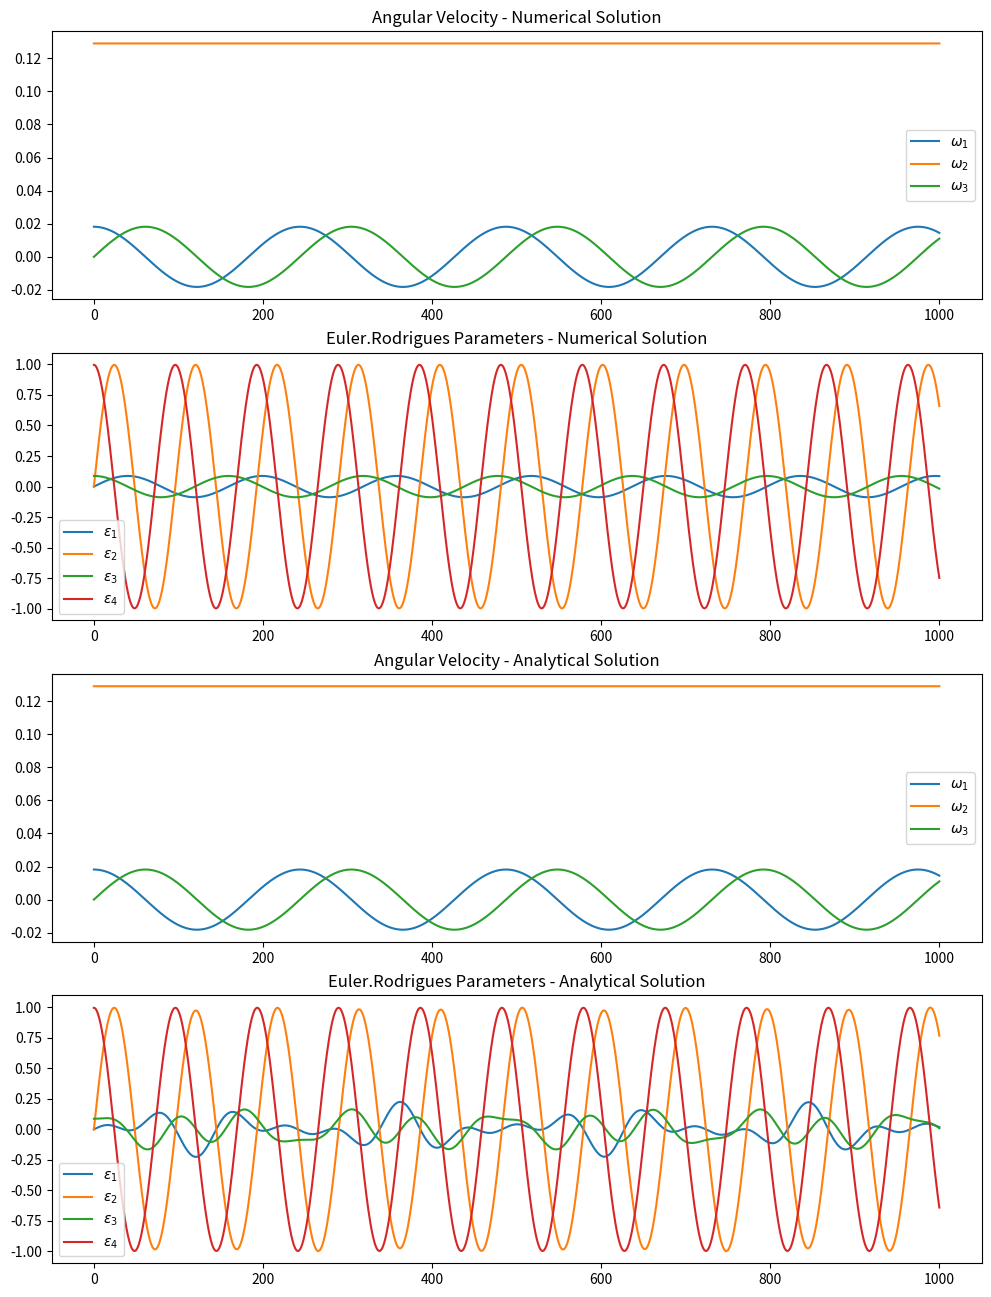
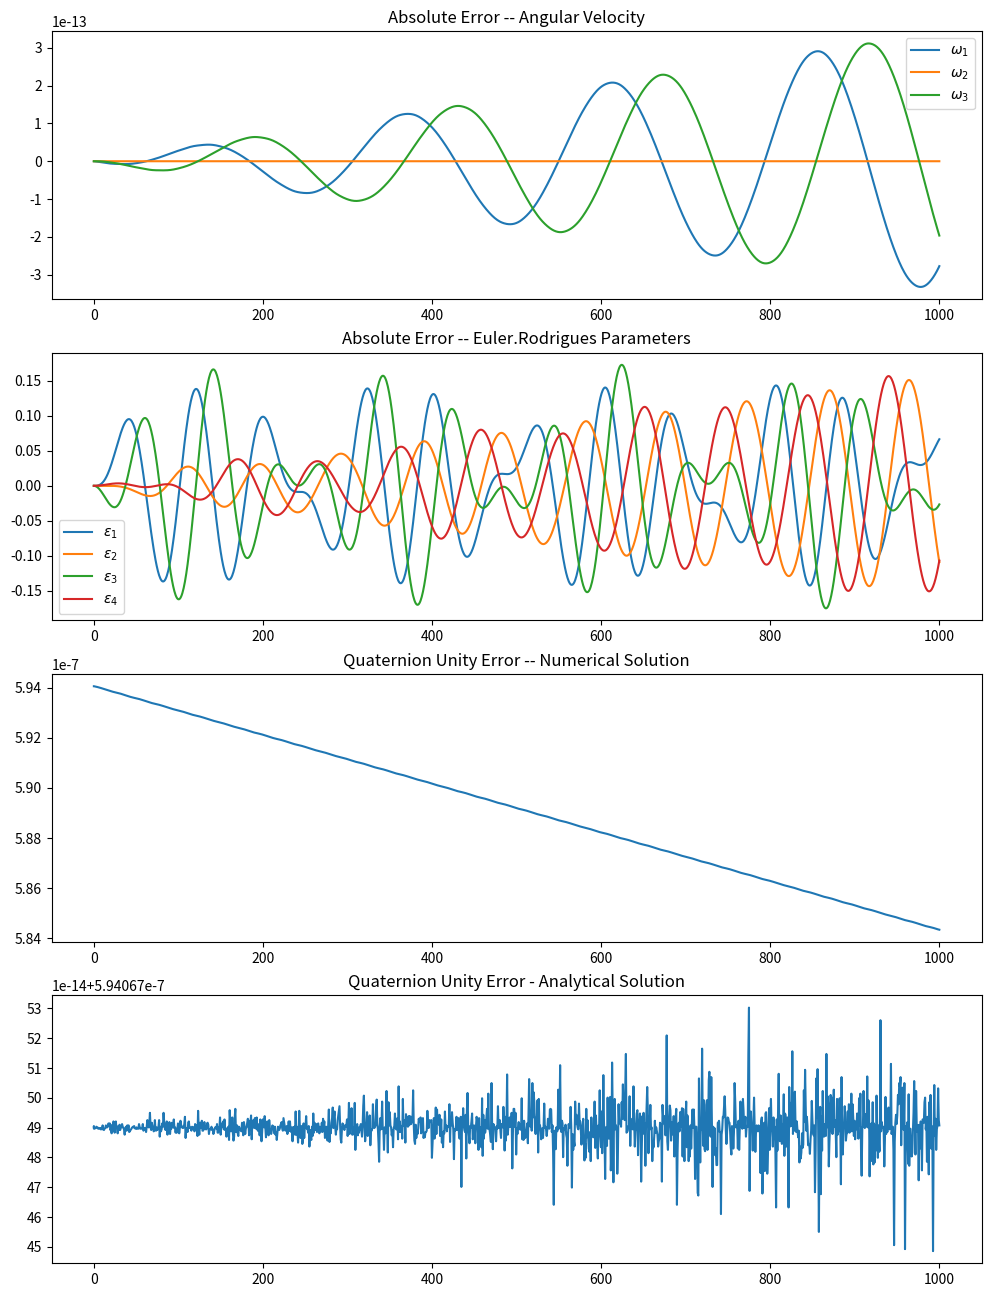
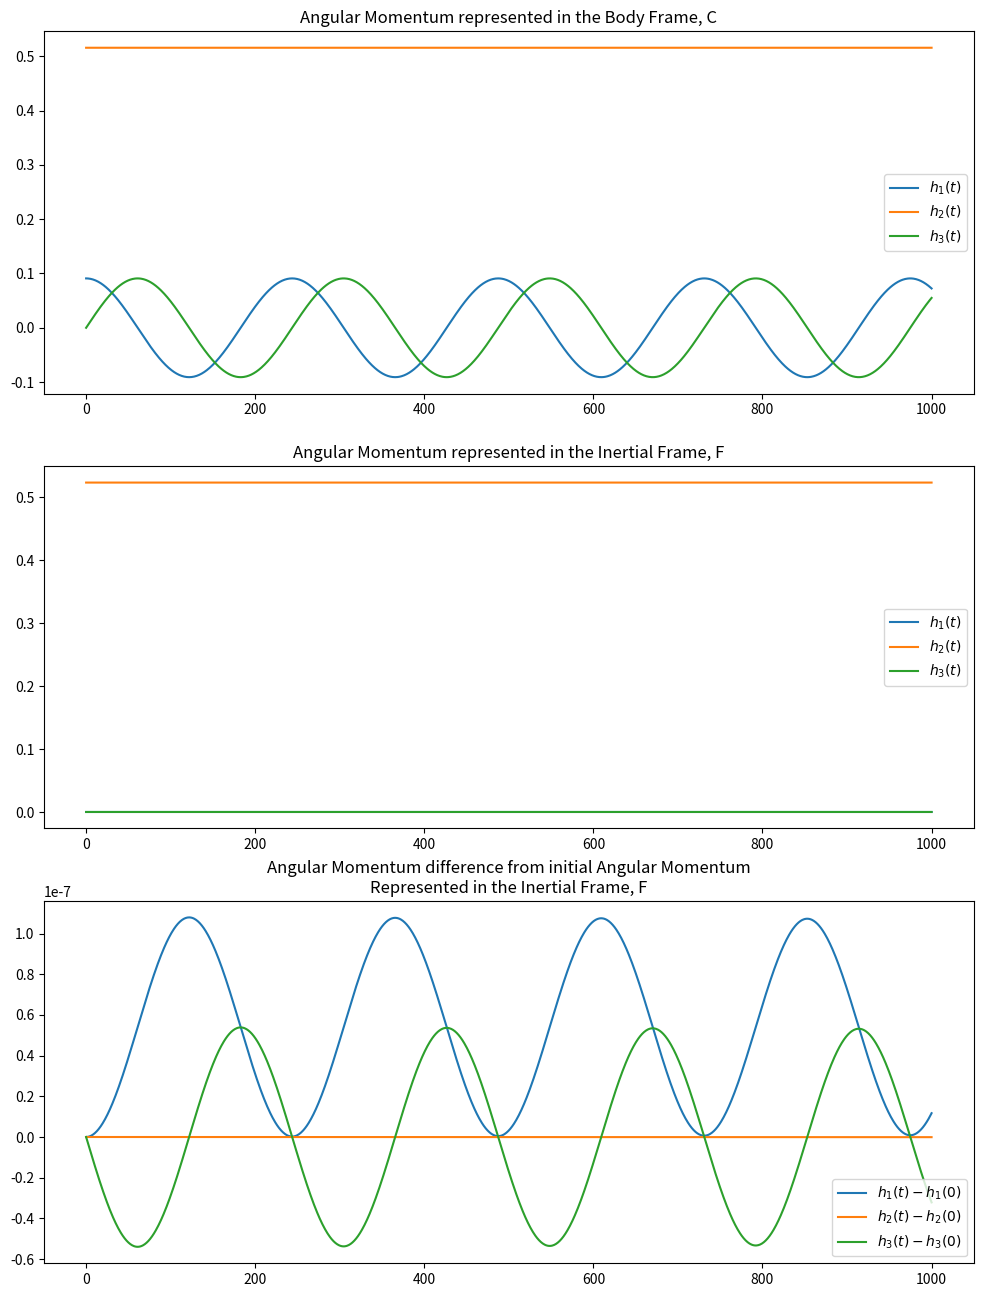
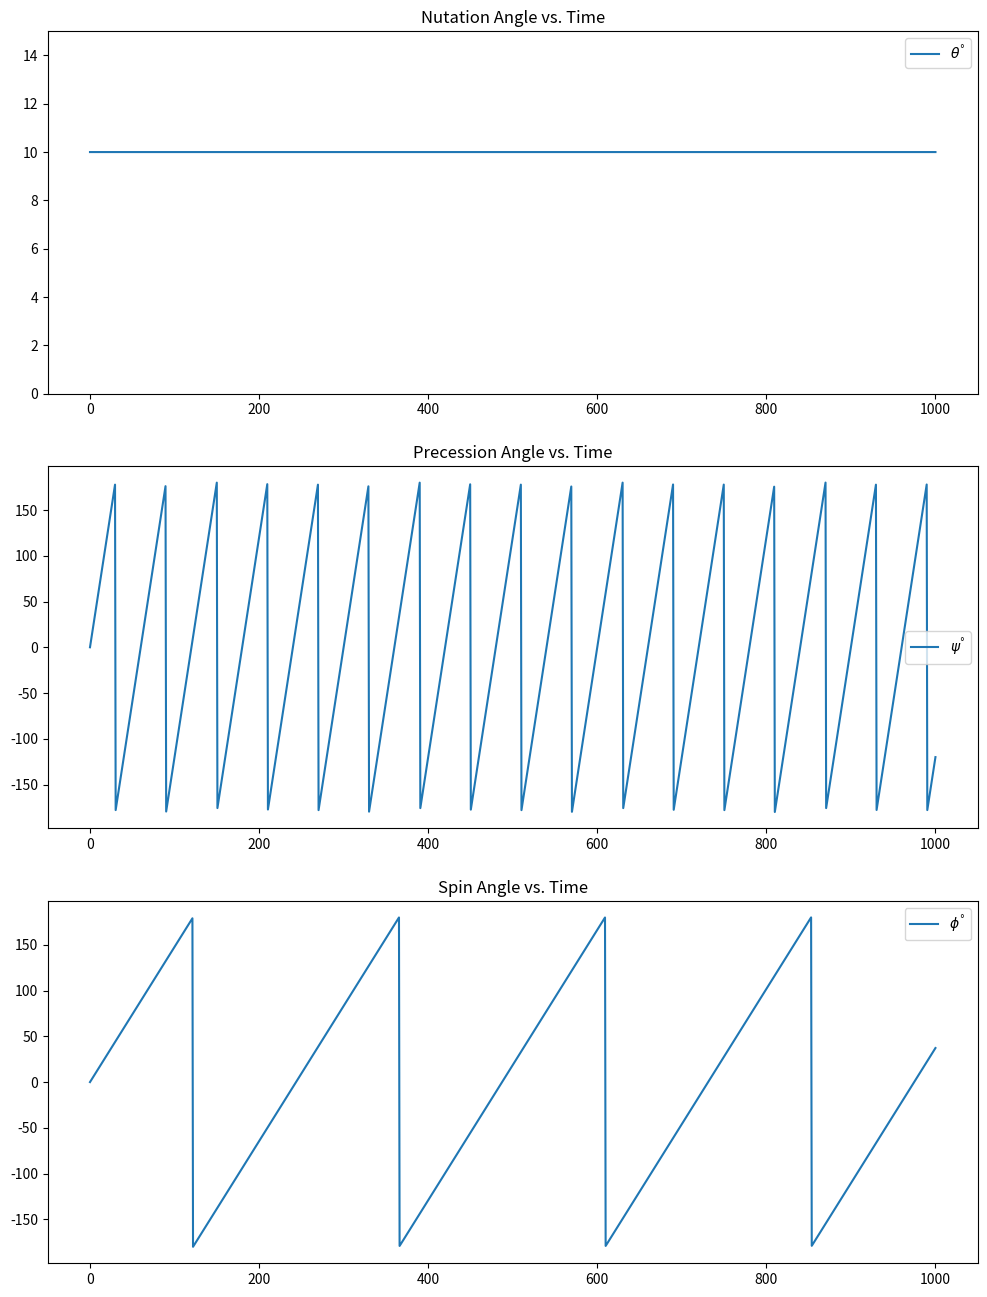

Recreate these plots in Python, in order.
## ASTE 586 Computer Project
##      Part 2
# [redacted]
## 20250228
import copy

import numpy as np
import scipy as sp
from matplotlib import pyplot as plt


####################################################################################################
### This section will define the necessary functions                                             ###
###     1. Restatement of Euler's Equations for the Numerical Solver to chew on                  ###
###     2. Restatement of Euler-Rodrigues Parameter Equations for the Numerical solver           ###
###     3. Analytical closed-form solution for Angular Velocity components for any time, t       ###
###     4. Analytical closed-form solution for Euler-Rodrigues Parameters for any time, t        ###
####################################################################################################

def rotate_vector_by_quaternion(v, q):
    """
    Rotates a 3D vector v using a quaternion q (scalar-last notation).

    Parameters:
    v : array-like, shape (3,)
        The 3D vector to rotate.
    q : array-like, shape (4,)
        The quaternion (qx, qy, qz, qs) where qs is the scalar part.

    Returns:
    v_rot : ndarray, shape (3,)
        The rotated vector.
    """
    v = np.array(v)
    qv = np.array(q[:3])  # Vector part of quaternion
    qs = q[3]  # Scalar part of quaternion

    # Compute cross products and dot products
    qv_cross_v = np.cross(qv, v)
    qv_cross_qv_cross_v = np.cross(qv, qv_cross_v)

    # Apply quaternion rotation formula
    v_rot = v + 2 * (qs * qv_cross_v + qv_cross_qv_cross_v)

    return v_rot

# Define diff eq system for Numerical Solver in scipy
#   t: time
#   omega: angular velocity
#   I: Inertia matrix
def euler_equations(t, z, I):
    # Computes d(omega)/dt using Euler's equations for a free rigid body.
    z = np.transpose(z)
    dz = [0, 0, 0, 0, 0, 0, 0] # Initialize alpha vector
    # Compute angular acceleration (alpha)
    dz[0] = (I[1] - I[2]) * z[1] * z[2] / I[0]
    dz[1] = (I[2] - I[0]) * z[0] * z[2] / I[1]
    dz[2] = (I[0] - I[1]) * z[0] * z[1] / I[2]

    q1, q2, q3, q4 = z[3:]
     #print('p', q1, q2, q3, q4)
    # M can be found in the notes: "aste586-supplement-8-quaternion-rates-20250226.pdf"
    M = np.array([[ q4, -q3,  q2],
                  [ q3,  q4, -q1],
                  [-q2,  q1,  q4],
                  [-q1, -q2, -q3]])
    #print(M.shape)
    #print(z[:3].shape)
    dq = 0.5 * M @ z[:3]
    dz[3] = dq[0]
    dz[4] = dq[1]
    dz[5] = dq[2]
    dz[6] = dq[3]
    return dz


## Define function to Compute Analytical Solution for Angular velocity assuming axisymmetry
#   t: time
#   omega_0: 1x3 array | Initial Angular Velocity Values
#   I: inertia matrix
def euler_analytical(t, omega_0, I):
    omega = np.zeros((3,1)) # initialize omega vector

    # recognize which axes are symmetric
    if I[0] is I[1]:
        symmetry_axis = 2
        first_axis = 0  # First  equal I_x axis
        second_axis = 1 # Second equal I_x axis
        # define lambda based on symmetry axis
        lamd = omega_0[symmetry_axis] * (I[symmetry_axis] - I[0])/I[0]

    elif I[1] is I[2]:
        symmetry_axis = 0
        first_axis = 1   # First  equal I_x axis
        second_axis = 2  # Second equal I_x axis
        # define lambda based on symmetry axis
        lamd = -omega_0[symmetry_axis] * (I[1] - I[symmetry_axis]) / I[1]

    elif I[0] is I[2]:
        symmetry_axis = 1
        first_axis = 0   # First  equal I_x axis
        second_axis = 2  # Second equal I_x axis
        # define lambda based on symmetry axis
        lamd = omega_0[symmetry_axis] * (I[0] - I[symmetry_axis]) / I[0]


    #print('Symmetry axis has been determined to be: {}.'.format(symmetry_axis+1))
    #print('First and second axes are: {}, {}.'.format(first_axis + 1, second_axis + 1))
    ## Analytical solution for Euler's Equations when assuming axisymmetry
    #   Eqns have been coded with variable indecies to handle any of the three possibilities for axis of sym.
    omega[first_axis]  = np.cos(lamd * t) * omega_0[first_axis] - np.sin(lamd * t) * omega_0[second_axis]
    omega[second_axis] = np.sin(lamd * t) * omega_0[first_axis] + np.cos(lamd * t) * omega_0[second_axis]
    omega[symmetry_axis] = omega_0[symmetry_axis]
    #print(omega)
    return np.transpose(omega)


## Define function to Compute Analytical Solution for the Quaternion Evolution assuming axisymmetry
#   t: time
#   w: 1x3 array | Angular Velocity found at the time step 't' from the analytical solution to Euler's Eqns
#   q0: 1x4 array | Initial Euler-Rodrigues parameters/quaternion components
def quat_analytical(t, w, q0):
    # See my report for further explanation of the M_star term and how it was derived
    # For the purposes of code commenting, M_star is just a 4x4 skew-symmetric matrix comprised of previously computed
    #   angular velocity components.
    #print(w)
    M_star = np.array([[ 0   ,  w[2], -w[1],  w[0]],
                       [-w[2],  0   ,  w[0],  w[1]],
                       [ w[1], -w[0],  0.  ,  w[2]],
                       [-w[0], -w[1], -w[2],  0   ]])

    A = 1/2*M_star*t
    eigenvalues, P = np.linalg.eig(A)  # Get eigenvalues and eigenvectors
    D = np.diag(np.exp(eigenvalues))  # Exponentiate eigenvalues
    expm_approx = P @ D @ np.linalg.inv(P)  # Compute expm(A) manually

    #print(expm_approx)  # Should match expm(A)

    #q = sp.linalg.expm(0.5 * M_star * t) @ q0
    q = np.matmul(expm_approx, q0)


    return np.transpose(q)


####################################################################################################
### This section will Define the Parameters for a particular Test Case                           ###
####################################################################################################
I = [5, 4, 5]  # Moments of Inertia
omega0 = [0.0181844, 0.128911, 0]  # Initial angular velocity
q0 = [0, 0, 0.0871557, 0.996195]   # Initial euler-rodrigues parameters


#I = [5, 4, 4]  # Moments of Inertia
#omega0 = [0.0592384, 0, 0.0740480]  # Initial angular velocity
#q0 = [0, 0.382683, 0, 0.923880]   # Initial euler-rodrigues parameters
t_span = (0, 1000)  # Integration time range
state_0 = omega0 + q0
#print(state_0)
####################################################################################################
### This section will compute and plot the numerical solution for both Differential Eqn Systems  ###
####################################################################################################

# First Solve for angular velocity numerically
#   Solving numerically first so that the numerical integrator can choose the relevant time steps
#   I'll then use those same time steps when assessing the analytical solution.

# Solve ODE
solution_numerical = sp.integrate.solve_ivp(euler_equations,
                                            t_span=t_span,
                                            y0=state_0,
                                            args=(I,),
                                            rtol=1E-10,
                                            atol=1E-10)


# Extract results
t_vals       = np.transpose(solution_numerical.t)
omega_vals   = np.transpose(solution_numerical.y[:3, :])
q_vals       = np.transpose(solution_numerical.y[3:, :])


####################################################################################################
### This section will compute and plot the analytical solution for both Differential Eqn Systems ###
####################################################################################################


# Define empty array for analytical omega solution to go into
omega_analytical = np.zeros((len(t_vals), 3))
# Compute analytical omega from the 'euler_analytical' function for each time step declared by the numerical integrator
i = 0
for time in t_vals:
    #print(omega_analytical[i, :])
    omega_analytical[i, :] = euler_analytical(time, omega0, I)
    #print(omega_analytical[i, :])
    i = i + 1 # indexer to fill the rows of omega_analytical


# Define empty array for analytical quaternion solution to go into
q_analytical = np.zeros((len(t_vals), 4))
# Compute analytical quaternions from the 'quat_analytical' function for each time step declared by the numerical integrator
i = 0
for time in t_vals:
    #print(q_analytical[i, :])
    q_analytical[i, :] = quat_analytical(time, omega_analytical[i, :], q0)
    #print(q_analytical[i, :])

    i = i + 1 # indexer to fill the rows of q_analytical
    #print(i)

####################################################################################################
### Test Case Validation                                                                         ###
####################################################################################################

## Compute Angular Velocity Difference Numerical-Analytical
omega_error = omega_vals - omega_analytical
q_error = q_vals - q_analytical


## Compute Quaternion Unity for Numerical and Analytical
q_unity_numerical  = q_vals[:, 0]**2 + q_vals[:, 1]**2 + q_vals[:, 2]**2 + q_vals[:, 3]**2 - 1
q_unity_analytical = q_analytical[:, 0]**2 + q_analytical[:, 1]**2 + q_analytical[:, 2]**2 + q_analytical[:, 3]**2 - 1

## Compute Angular Momentum Components represented in Body Frame
h1_c = I[0] * omega_vals[:, 0]
h2_c = I[1] * omega_vals[:, 1]
h3_c = I[2] * omega_vals[:, 2]
H_c = np.zeros((len(t_vals), 3))
H_c[:, 0] = h1_c
H_c[:, 1] = h2_c
H_c[:, 2] = h3_c
print(H_c[:10, :10])
## Use quaternion at each time step to rotate to Inertial Frame 'F'
H_f = np.zeros((len(H_c), 3))



for j in range(0, len(H_f)):
    H_f[j, :] = rotate_vector_by_quaternion(H_c[j, :], q_vals[j, :])



####################################################################################################
### Compute Euler Angles                                                                         ###
####################################################################################################
# recognize which axes are symmetric
if I[0] is I[1]:
    symmetry_axis = 2
    first_axis = 0  # First  equal I_x axis
    second_axis = 1 # Second equal I_x axis
    e_ref = [0, 0, 1]

elif I[1] is I[2]:
    symmetry_axis = 0
    first_axis = 1   # First  equal I_x axis
    second_axis = 2  # Second equal I_x axis
    e_ref = [1, 0, 0]

elif I[0] is I[2]:
    symmetry_axis = 1
    first_axis = 0   # First  equal I_x axis
    second_axis = 2  # Second equal I_x axis
    e_ref = [0, 1, 0]

theta = np.zeros((len(H_c), 1))
for k in range(0, len(H_c)):
    theta[k] = np.acos(H_c[k, symmetry_axis]/np.linalg.norm(H_c[k, :]))
    print(H_c[k, symmetry_axis])
    print(np.linalg.norm(H_c[k, :]))

print(np.degrees(theta))

print('nutation check')
print(np.atan(np.sqrt((I[0]*omega0[0])**2 + (I[2]*omega0[2])**2)/(I[1]*omega0[1]))*180/np.pi)

## Compute Spin Angle
e_c_node = np.cross(H_c[0, :], e_ref)/np.linalg.norm(np.cross(H_c[0, :], e_ref))
print('e_C_node: {}'.format(e_c_node))
e_c_x = np.cross(e_ref, e_c_node)
print('e_C_x:    {}'.format(e_c_x))
u = np.zeros((len(t_vals), 3))
for k in range(0, len(t_vals)):
    u[k, :] = np.cross(H_c[k, :], e_ref)/np.linalg.norm(np.cross(H_c[k, :], e_ref))

phi = -np.atan2(np.dot(u, e_c_x), np.dot(u, e_c_node))


## Compute Precession

## Need to get all of the quantities in the inertial frame, F
u_f     = np.zeros((len(t_vals), 3))
v_f     = np.zeros((len(t_vals), 3))
e_f_ref = np.zeros((len(t_vals), 3))
for k in range(0, len(t_vals)):
    e_f_ref[k, :] = rotate_vector_by_quaternion(e_ref, q_vals[k, :] )
    u_f[k, :] =  np.cross(H_f[k, :], e_f_ref[k, :])/np.linalg.norm(np.cross(H_f[k, :], e_f_ref[k, :]))
    v_f[k, :] =  np.cross(H_f[k, :]/np.linalg.norm(H_f[k, :]), u_f[k, :])


psi = np.atan2(np.dot(u_f, v_f[0,:]), np.dot(u_f,u_f[0,:]))

####################################################################################################
### Plotting Section                                                                             ###
####################################################################################################


fig1, ax1 = plt.subplots(4, 1, figsize=(12,16))
#fig1.suptitle('Plot 1')
fig1.canvas.manager.set_window_title('Plot 1')

ax1[0].plot(t_vals, omega_vals)
ax1[1].plot(t_vals, q_vals)
ax1[0].legend([r'$\omega_1$', r'$\omega_2$', r'$\omega_3$'])
ax1[1].legend([r'$\epsilon_1$', r'$\epsilon_2$', r'$\epsilon_3$', r'$\epsilon_4$'])
ax1[0].set_title('Angular Velocity - Numerical Solution')
ax1[1].set_title('Euler.Rodrigues Parameters - Numerical Solution')
ax1[2].plot(t_vals, omega_analytical)
ax1[3].plot(t_vals, q_analytical)
ax1[2].legend([r'$\omega_1$', r'$\omega_2$', r'$\omega_3$'])
ax1[3].legend([r'$\epsilon_1$', r'$\epsilon_2$', r'$\epsilon_3$', r'$\epsilon_4$'])
ax1[2].set_title('Angular Velocity - Analytical Solution')
ax1[3].set_title('Euler.Rodrigues Parameters - Analytical Solution')

fig2, ax2 = plt.subplots(4, 1, figsize=(12,16))
#fig3.suptitle('Plot 3')
fig2.canvas.manager.set_window_title('Error Plot')
ax2[0].plot(t_vals, omega_error)
ax2[1].plot(t_vals, q_error)
ax2[0].legend([r'$\omega_1$', r'$\omega_2$', r'$\omega_3$'])
ax2[1].legend([r'$\epsilon_1$', r'$\epsilon_2$', r'$\epsilon_3$', r'$\epsilon_4$'])
ax2[2].plot(t_vals, q_unity_numerical)
ax2[3].plot(t_vals, q_unity_analytical)
ax2[0].set_title('Absolute Error -- Angular Velocity')
ax2[1].set_title('Absolute Error -- Euler.Rodrigues Parameters')
ax2[2].set_title('Quaternion Unity Error -- Numerical Solution')
ax2[3].set_title('Quaternion Unity Error - Analytical Solution')


fig3, ax3 = plt.subplots(3, 1, figsize=(12,16))
ax3[0].plot(t_vals, H_c)
ax3[0].set_title('Angular Momentum represented in the Body Frame, C')
ax3[0].legend([r'$h_1(t)$', r'$h_2(t)$', r'$h_3(t)$'])
ax3[1].plot(t_vals, H_f)
ax3[1].set_title('Angular Momentum represented in the Inertial Frame, F')
ax3[1].legend([r'$h_1(t)$', r'$h_2(t)$', r'$h_3(t)$'])
ax3[2].plot(t_vals, H_f-H_f[0, :])
ax3[2].set_title('Angular Momentum difference from initial Angular Momentum\nRepresented in the Inertial Frame, F')
ax3[2].legend([r'$h_1(t)-h_1(0) $', r'$h_2(t)-h_2(0)$', r'$h_3(t)-h_3(0)$'])

fig4, ax4 = plt.subplots(3, 1, figsize=(12,16))
ax4[0].plot(t_vals, np.degrees(theta))
ax4[0].set_ylim(0, 15)
ax4[0].set_title('Nutation Angle vs. Time')
ax4[0].legend([r'$\theta^\degree$'])
ax4[1].plot(t_vals, np.degrees(psi))
#ax4[0].set_ylim(0, 15)
ax4[1].set_title('Precession Angle vs. Time')
ax4[1].legend([r'$\psi^\degree$'])
ax4[2].plot(t_vals, np.degrees(phi))
#ax4[0].set_ylim(0, 15)
ax4[2].set_title('Spin Angle vs. Time')
ax4[2].legend([r'$\phi^\degree$'])

fig1.savefig('Plots.png')
fig2.savefig('Errors.png')
plt.show()



